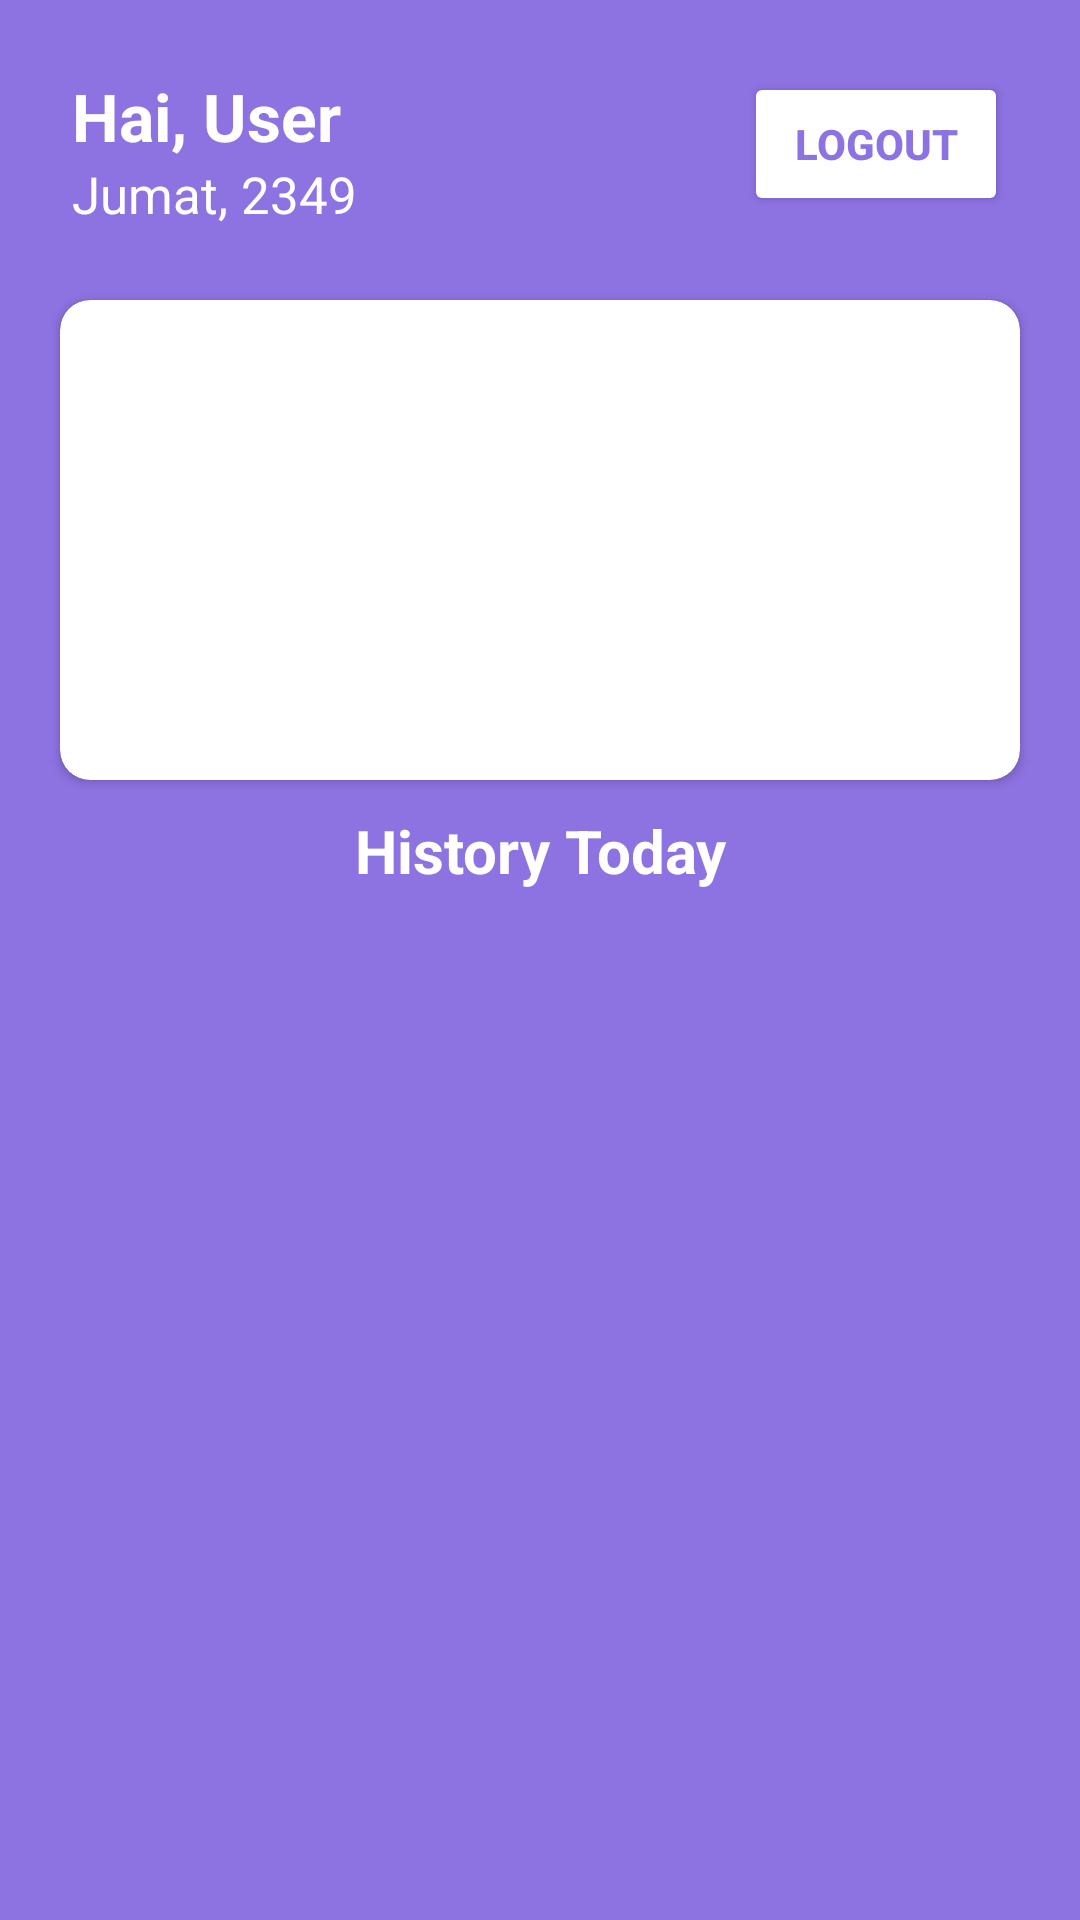

Android layout source for this screen:
<!-- AndroidManifest.xml: application theme Theme.KasirPintar -->
<!-- res/layout/fragment_home.xml -->
<?xml version="1.0" encoding="utf-8"?>
<LinearLayout xmlns:android="http://schemas.android.com/apk/res/android"
    xmlns:tools="http://schemas.android.com/tools"
    android:layout_width="match_parent"
    android:layout_height="match_parent"
    xmlns:app="http://schemas.android.com/apk/res-auto"
    tools:context=".Fragment.HomeFragment"
    android:background="@color/primary"
    android:orientation="vertical">

    <LinearLayout
        android:layout_width="match_parent"
        android:layout_height="wrap_content"
        android:orientation="horizontal"
        android:layout_margin="24dp">
        <LinearLayout
            android:layout_weight="1"
            android:layout_width="0dp"
            android:layout_height="wrap_content"
            android:orientation="vertical">
            <TextView
                android:layout_width="wrap_content"
                android:layout_height="wrap_content"
                android:text="Hai, User"
                android:id="@+id/sayHi"
                android:textColor="@color/white"
                android:textStyle="bold"
                android:textSize="22sp"/>
            <TextView
                android:layout_width="wrap_content"
                android:layout_height="wrap_content"
                android:text="Jumat, 2349"
                android:id="@+id/tanggal"
                android:textColor="@color/white"
                android:textSize="17sp"/>
        </LinearLayout>
        <Button
            android:layout_width="wrap_content"
            android:layout_height="wrap_content"
            android:backgroundTint="@color/white"
            android:text="Logout"
            android:id="@+id/logoutBtn"
            android:textStyle="bold"
            android:textColor="@color/primary"/>
    </LinearLayout>


        <androidx.cardview.widget.CardView
            android:layout_width="match_parent"
            android:layout_height="160dp"
            android:layout_marginHorizontal="20dp"
            app:cardCornerRadius="10dp"
            android:elevation="4dp">

        </androidx.cardview.widget.CardView>
        <TextView
            android:layout_width="match_parent"
            android:layout_height="wrap_content"
            android:textSize="20sp"
            android:text="History Today"
            android:layout_margin="10dp"
            android:gravity="center"
            android:textStyle="bold"
            android:textColor="@color/white"
            />
        <ScrollView
            android:layout_width="match_parent"
            android:layout_height="match_parent">

            <androidx.recyclerview.widget.RecyclerView
                android:layout_margin="10dp"
                android:id="@+id/historyToday"
                android:layout_width="match_parent"
                android:layout_height="match_parent"/>
        </ScrollView>

</LinearLayout>
<!-- resources referenced by this layout -->
<resources>
  <color name="primary">#8D72E1</color>
  <color name="white">#FFFFFFFF</color>
  <style name="Theme.KasirPintar" parent="Theme.MaterialComponents.DayNight.NoActionBar">
          
          <item name="colorPrimary">@color/primary</item>
          <item name="colorPrimaryVariant">@color/primary</item>
          <item name="colorOnPrimary">@color/white</item>
          
          <item name="colorSecondary">@color/teal_200</item>
          <item name="colorSecondaryVariant">@color/teal_700</item>
          <item name="colorOnSecondary">@color/black</item>
          
          <item name="android:statusBarColor">?attr/colorPrimaryVariant</item>
          
      </style>
  <color name="teal_200">#FF03DAC5</color>
  <color name="teal_700">#FF018786</color>
  <color name="black">#FF000000</color>
</resources>
